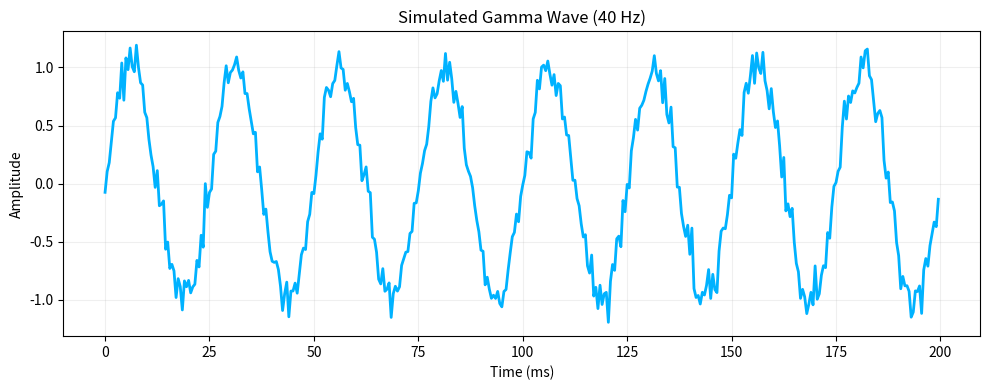

Source code (Python):
import numpy as np
import matplotlib.pyplot as plt
import matplotlib.animation as animation
import argparse
import os

def simulate_gamma_wave(frequency=40, amplitude=1.0, noise=0.1, duration=0.2, sample_rate=2000):
    """
    Simulates a gamma wave signal.

    Parameters:
        frequency (float): Frequency of the gamma wave in Hz.
        amplitude (float): Amplitude of the signal.
        noise (float): Standard deviation of added Gaussian noise.
        duration (float): Duration of the signal in seconds.
        sample_rate (int): Samples per second.

    Returns:
        t (np.ndarray): Time vector.
        signal (np.ndarray): Simulated gamma wave signal.
    """
    t = np.linspace(0, duration, int(sample_rate * duration), endpoint=False)
    pure = amplitude * np.sin(2 * np.pi * frequency * t)
    noisy = pure + np.random.normal(0, noise, size=t.shape)
    return t, noisy

def make_gamma_gif(
    frequency=40, amplitude=1.0, noise=0.1, duration=0.2,
    sample_rate=2000, gif_filename="gamma_wave.gif"
):
    """
    Generates and saves an animated GIF showing the gamma wave oscillating.
    """
    t, _ = simulate_gamma_wave(frequency, amplitude, noise, duration, sample_rate)
    nframes = 30
    phase_steps = np.linspace(0, 2 * np.pi, nframes, endpoint=False)

    fig, ax = plt.subplots(figsize=(8, 3))
    plt.close(fig)

    def animate(i):
        ax.clear()
        phase = phase_steps[i]
        pure = amplitude * np.sin(2 * np.pi * frequency * t + phase)
        noisy = pure + np.random.normal(0, noise, size=t.shape)
        ax.plot(t * 1000, noisy, color="#00b2ff", lw=2)
        ax.set_xlim(0, duration * 1000)
        ax.set_ylim(-amplitude-2*noise, amplitude+2*noise)
        ax.set_title(f"Simulated Gamma Wave ({frequency} Hz), Phase {i+1}/{nframes}")
        ax.set_xlabel("Time (ms)")
        ax.set_ylabel("Amplitude")
        ax.grid(True, alpha=0.2)
        ax.set_facecolor("#111317")
        fig.patch.set_facecolor("#181c1f")

    ani = animation.FuncAnimation(
        fig, animate, frames=nframes, interval=80, repeat=True, blit=False
    )

    ani.save(gif_filename, writer="pillow", fps=15)
    return gif_filename

if __name__ == "__main__":
    parser = argparse.ArgumentParser(description="Simulate a gamma wave signal, plot it, and export a GIF artifact.")
    parser.add_argument("--frequency", type=float, default=40, help="Gamma wave frequency in Hz (30-150)")
    parser.add_argument("--amplitude", type=float, default=1.0, help="Amplitude of the gamma wave")
    parser.add_argument("--noise", type=float, default=0.1, help="Noise standard deviation")
    parser.add_argument("--duration", type=float, default=0.2, help="Duration in seconds")
    parser.add_argument("--sample_rate", type=int, default=2000, help="Sample rate in Hz")
    parser.add_argument("--gif", type=str, default="gamma_wave.gif", help="Filename for the output animated GIF")
    parser.add_argument("--nogui", action="store_true", help="Do not open a plot window (headless mode)")

    args = parser.parse_args()

    # Simulate and plot static signal
    t, signal = simulate_gamma_wave(
        frequency=args.frequency,
        amplitude=args.amplitude,
        noise=args.noise,
        duration=args.duration,
        sample_rate=args.sample_rate
    )

    plt.figure(figsize=(10, 4))
    plt.plot(t * 1000, signal, color="#00b2ff", lw=2)
    plt.title(f"Simulated Gamma Wave ({args.frequency} Hz)")
    plt.xlabel("Time (ms)")
    plt.ylabel("Amplitude")
    plt.grid(True, alpha=0.2)
    plt.tight_layout()

    static_img = args.gif.replace(".gif", ".png")
    plt.savefig(static_img)
    if not args.nogui:
        plt.show()
    plt.close()

    # Create animated GIF
    print(f"Generating animated gamma wave GIF: {args.gif} ...")
    gif_path = make_gamma_gif(
        frequency=args.frequency,
        amplitude=args.amplitude,
        noise=args.noise,
        duration=args.duration,
        sample_rate=args.sample_rate,
        gif_filename=args.gif
    )
    print(f"Done! Artifact saved as: {gif_path}")
    print(f"Static image also saved as: {static_img}")

    if not os.path.exists(gif_path):
        print("Warning: GIF artifact was not created.")
